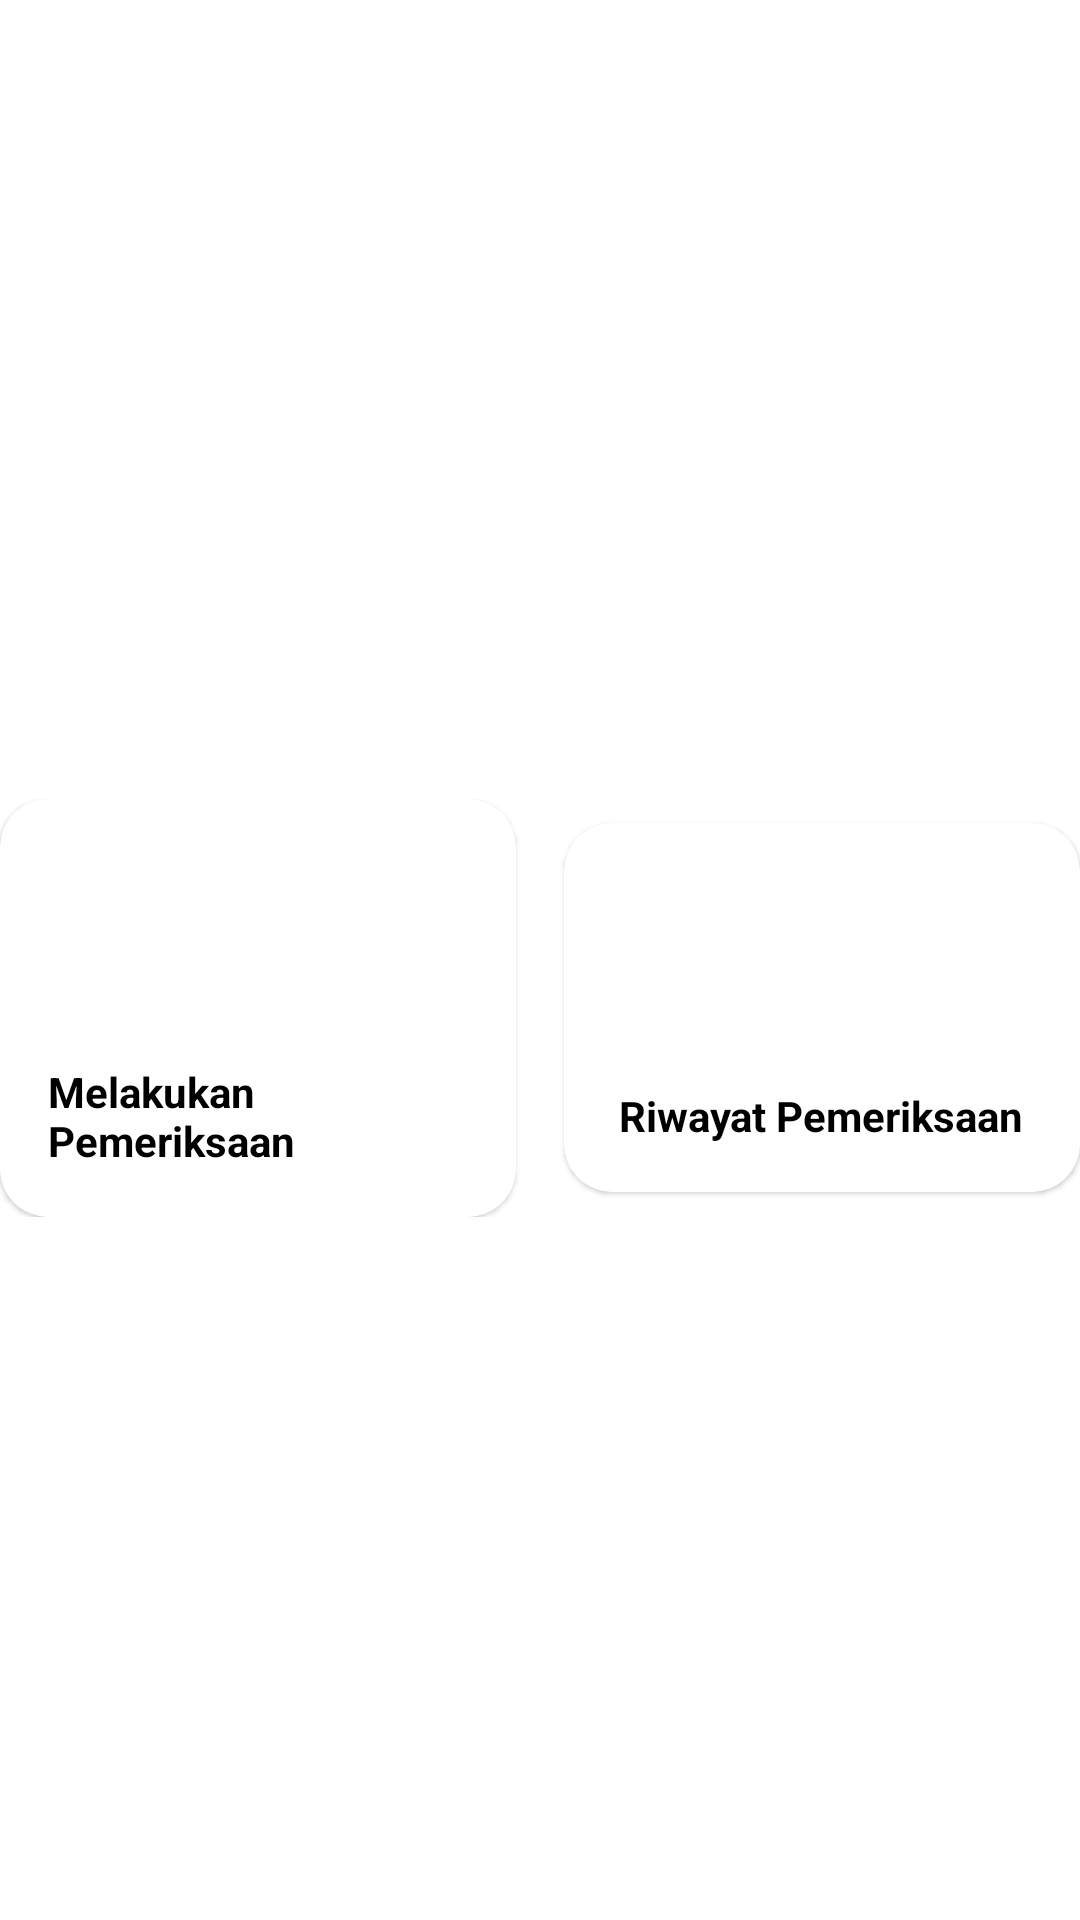

Android layout source for this screen:
<!-- AndroidManifest.xml: application theme Theme.AppTA -->
<!-- res/layout/activity_pemeriksaan.xml -->
<?xml version="1.0" encoding="utf-8"?>
<androidx.constraintlayout.widget.ConstraintLayout xmlns:android="http://schemas.android.com/apk/res/android"
    xmlns:app="http://schemas.android.com/apk/res-auto"
    xmlns:tools="http://schemas.android.com/tools"
    android:id="@+id/main"
    android:layout_width="match_parent"
    android:layout_height="match_parent">

    <LinearLayout
        android:layout_width="match_parent"
        android:layout_height="wrap_content"
        android:gravity="center_horizontal"
        android:orientation="vertical"
        app:layout_constraintBottom_toBottomOf="parent"
        app:layout_constraintTop_toTopOf="parent"
        tools:ignore="MissingConstraints"
        tools:layout_editor_absoluteX="24dp">

        <LinearLayout
            android:layout_width="match_parent"
            android:layout_height="wrap_content"
            android:layout_marginTop="32dp"
            android:gravity="center"
            android:orientation="horizontal"
            android:weightSum="2">

            
            <com.google.android.material.card.MaterialCardView
                android:id="@+id/btn_tambah_pemeriksaan"
                android:layout_width="0dp"
                android:layout_height="wrap_content"
                android:layout_marginEnd="8dp"
                android:layout_weight="1"
                android:clickable="true"
                android:elevation="8dp"
                android:focusable="true"
                android:foreground="?attr/selectableItemBackground"
                app:cardBackgroundColor="@color/white"
                app:cardCornerRadius="16dp">

                <LinearLayout
                    android:layout_width="match_parent"
                    android:layout_height="wrap_content"
                    android:gravity="center"
                    android:orientation="vertical"
                    android:padding="16dp">

                    <ImageView
                        android:layout_width="64dp"
                        android:layout_height="64dp"
                        android:contentDescription="Periksa Icon"
                        android:src="@drawable/ic_create" />

                    <TextView
                        android:layout_width="match_parent"
                        android:layout_height="wrap_content"
                        android:layout_marginTop="8dp"
                        android:text="Melakukan Pemeriksaan"
                        android:textColor="#000000"
                        android:textStyle="bold" />
                </LinearLayout>
            </com.google.android.material.card.MaterialCardView>

            
            <com.google.android.material.card.MaterialCardView
                android:id="@+id/btn_lihat_pemeriksaan"
                android:layout_width="0dp"
                android:layout_height="wrap_content"
                android:layout_marginStart="8dp"
                android:layout_weight="1"
                android:clickable="true"
                android:elevation="8dp"
                android:focusable="true"
                android:foreground="?attr/selectableItemBackground"
                app:cardBackgroundColor="@color/white"
                app:cardCornerRadius="16dp">

                <LinearLayout
                    android:layout_width="match_parent"
                    android:layout_height="wrap_content"
                    android:gravity="center"
                    android:orientation="vertical"
                    android:padding="16dp">

                    <ImageView
                        android:layout_width="64dp"
                        android:layout_height="64dp"
                        android:contentDescription="list icon"
                        android:src="@drawable/ic_lihat" />

                    <TextView
                        android:layout_width="wrap_content"
                        android:layout_height="wrap_content"
                        android:layout_marginTop="8dp"
                        android:text="Riwayat Pemeriksaan"
                        android:textColor="#000000"
                        android:textStyle="bold" />
                </LinearLayout>
            </com.google.android.material.card.MaterialCardView>
        </LinearLayout>
    </LinearLayout>

</androidx.constraintlayout.widget.ConstraintLayout>
<!-- resources referenced by this layout -->
<resources>
  <style name="Theme.AppTA" parent="Theme.MaterialComponents.DayNight.NoActionBar">
  
      </style>
  <!-- not gathered from this repository: default colours our renderer supplied (Android Studio template values) -->
  <color name="white">#FFFFFFFF</color>
</resources>
